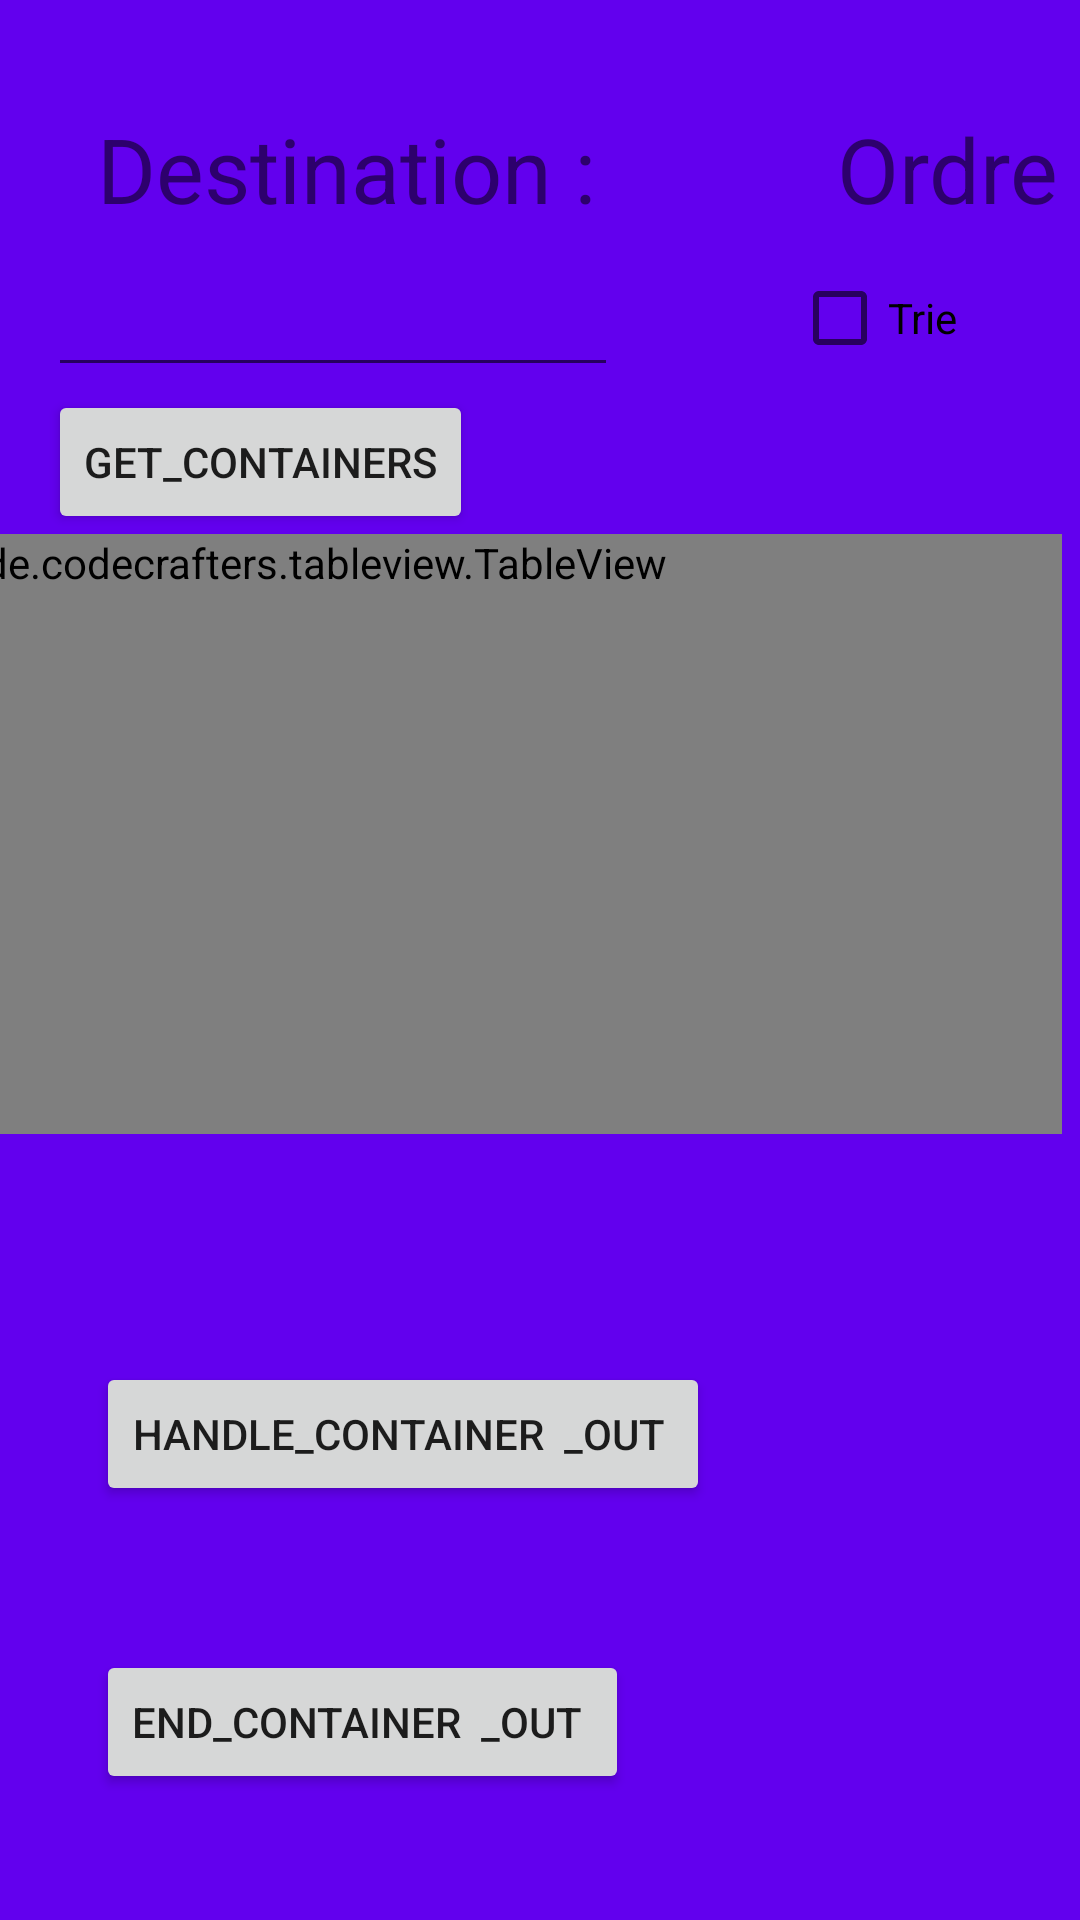

Write the Android layout XML for this screen, with the resource values it uses.
<!-- AndroidManifest.xml: application theme Theme.Application_bateau -->
<!-- res/layout/fragment_unload.xml -->
<?xml version="1.0" encoding="utf-8"?>
<androidx.constraintlayout.widget.ConstraintLayout xmlns:android="http://schemas.android.com/apk/res/android"
    xmlns:app="http://schemas.android.com/apk/res-auto"
    xmlns:tools="http://schemas.android.com/tools"
    android:id="@+id/tab"
    android:layout_width="match_parent"
    android:layout_height="match_parent"
    android:background="@color/purple_500">

    <TextView
        android:id="@+id/textdes"
        android:layout_width="199dp"
        android:layout_height="42dp"
        android:layout_marginStart="16dp"
        android:layout_marginLeft="16dp"
        android:layout_marginTop="36dp"
        android:gravity="center_horizontal"
        android:text="Destination :"
        android:textAlignment="center"
        android:textSize="30sp"
        app:layout_constraintStart_toStartOf="parent"
        app:layout_constraintTop_toTopOf="parent"
        tools:ignore="MissingConstraints" />

    <TextView
        android:id="@+id/textdes2"
        android:layout_width="199dp"
        android:layout_height="42dp"
        android:layout_marginStart="5dp"
        android:layout_marginLeft="5dp"
        android:layout_marginTop="36dp"
        android:gravity="center_horizontal"
        android:text="Ordre "
        android:textAlignment="center"
        android:textSize="30sp"
        app:layout_constraintStart_toEndOf="@+id/textdes"
        app:layout_constraintTop_toTopOf="parent"
        tools:ignore="MissingConstraints" />

    <Button
        android:id="@+id/cont"
        android:layout_width="wrap_content"
        android:layout_height="wrap_content"
        android:layout_marginStart="16dp"
        android:layout_marginLeft="16dp"
        android:layout_marginTop="1dp"
        android:text="GET_CONTAINERS"
        app:layout_constraintStart_toStartOf="parent"
        app:layout_constraintTop_toBottomOf="@+id/destBat" />

    <de.codecrafters.tableview.TableView
        android:id="@+id/tableview"
        android:layout_width="wrap_content"
        android:layout_height="wrap_content"
        android:layout_marginEnd="6dp"
        android:layout_marginRight="6dp"
        android:addStatesFromChildren="false"
        android:minWidth="400dp"
        android:minHeight="200dp"
        app:layout_constraintEnd_toEndOf="parent"
        app:layout_constraintTop_toBottomOf="@+id/cont"
        app:tableView_headerColor="#3F51B5" />

    <Button
        android:id="@+id/endout"
        android:layout_width="wrap_content"
        android:layout_height="wrap_content"
        android:layout_marginStart="32dp"
        android:layout_marginLeft="32dp"
        android:layout_marginTop="48dp"
        android:text="END_CONTAINER  _OUT "
        app:layout_constraintStart_toStartOf="parent"
        app:layout_constraintTop_toBottomOf="@+id/contoff" />

    <Button
        android:id="@+id/contoff"
        android:layout_width="wrap_content"
        android:layout_height="wrap_content"
        android:layout_marginStart="32dp"
        android:layout_marginLeft="32dp"
        android:layout_marginTop="276dp"
        android:text="HANDLE_CONTAINER  _OUT "
        app:layout_constraintStart_toStartOf="parent"
        app:layout_constraintTop_toBottomOf="@+id/cont" />

    <EditText
        android:id="@+id/destBat"
        android:layout_width="190dp"
        android:layout_height="49dp"
        android:layout_marginStart="16dp"
        android:layout_marginLeft="16dp"
        android:layout_marginTop="2dp"
        android:ems="10"
        android:inputType="textPersonName"
        app:layout_constraintStart_toStartOf="parent"
        app:layout_constraintTop_toBottomOf="@+id/textdes" />

    <CheckBox
        android:id="@+id/trie"
        android:layout_width="73dp"
        android:layout_height="48dp"
        android:layout_marginStart="58dp"
        android:layout_marginLeft="58dp"
        android:layout_marginTop="4dp"
        android:text="Trie"
        app:layout_constraintStart_toEndOf="@+id/destBat"
        app:layout_constraintTop_toBottomOf="@+id/textdes2" />

</androidx.constraintlayout.widget.ConstraintLayout>
<!-- resources referenced by this layout -->
<resources>
  <style name="Theme.Application_bateau" parent="Theme.MaterialComponents.DayNight.DarkActionBar">
          
          <item name="colorPrimary">@color/purple_500</item>
          <item name="colorPrimaryVariant">@color/purple_700</item>
          <item name="colorOnPrimary">@color/white</item>
          
          <item name="colorSecondary">@color/teal_200</item>
          <item name="colorSecondaryVariant">@color/teal_700</item>
          <item name="colorOnSecondary">@color/black</item>
          
          <item name="android:statusBarColor" tools:targetApi="l">?attr/colorPrimaryVariant</item>
          
      </style>
  <!-- not gathered from this repository: default colours our renderer supplied (Android Studio template values) -->
  <color name="purple_500">#FF6200EE</color>
  <color name="purple_700">#FF3700B3</color>
  <color name="teal_200">#FF03DAC5</color>
  <color name="teal_700">#FF018786</color>
  <color name="black">#FF000000</color>
  <color name="white">#FFFFFFFF</color>
</resources>
